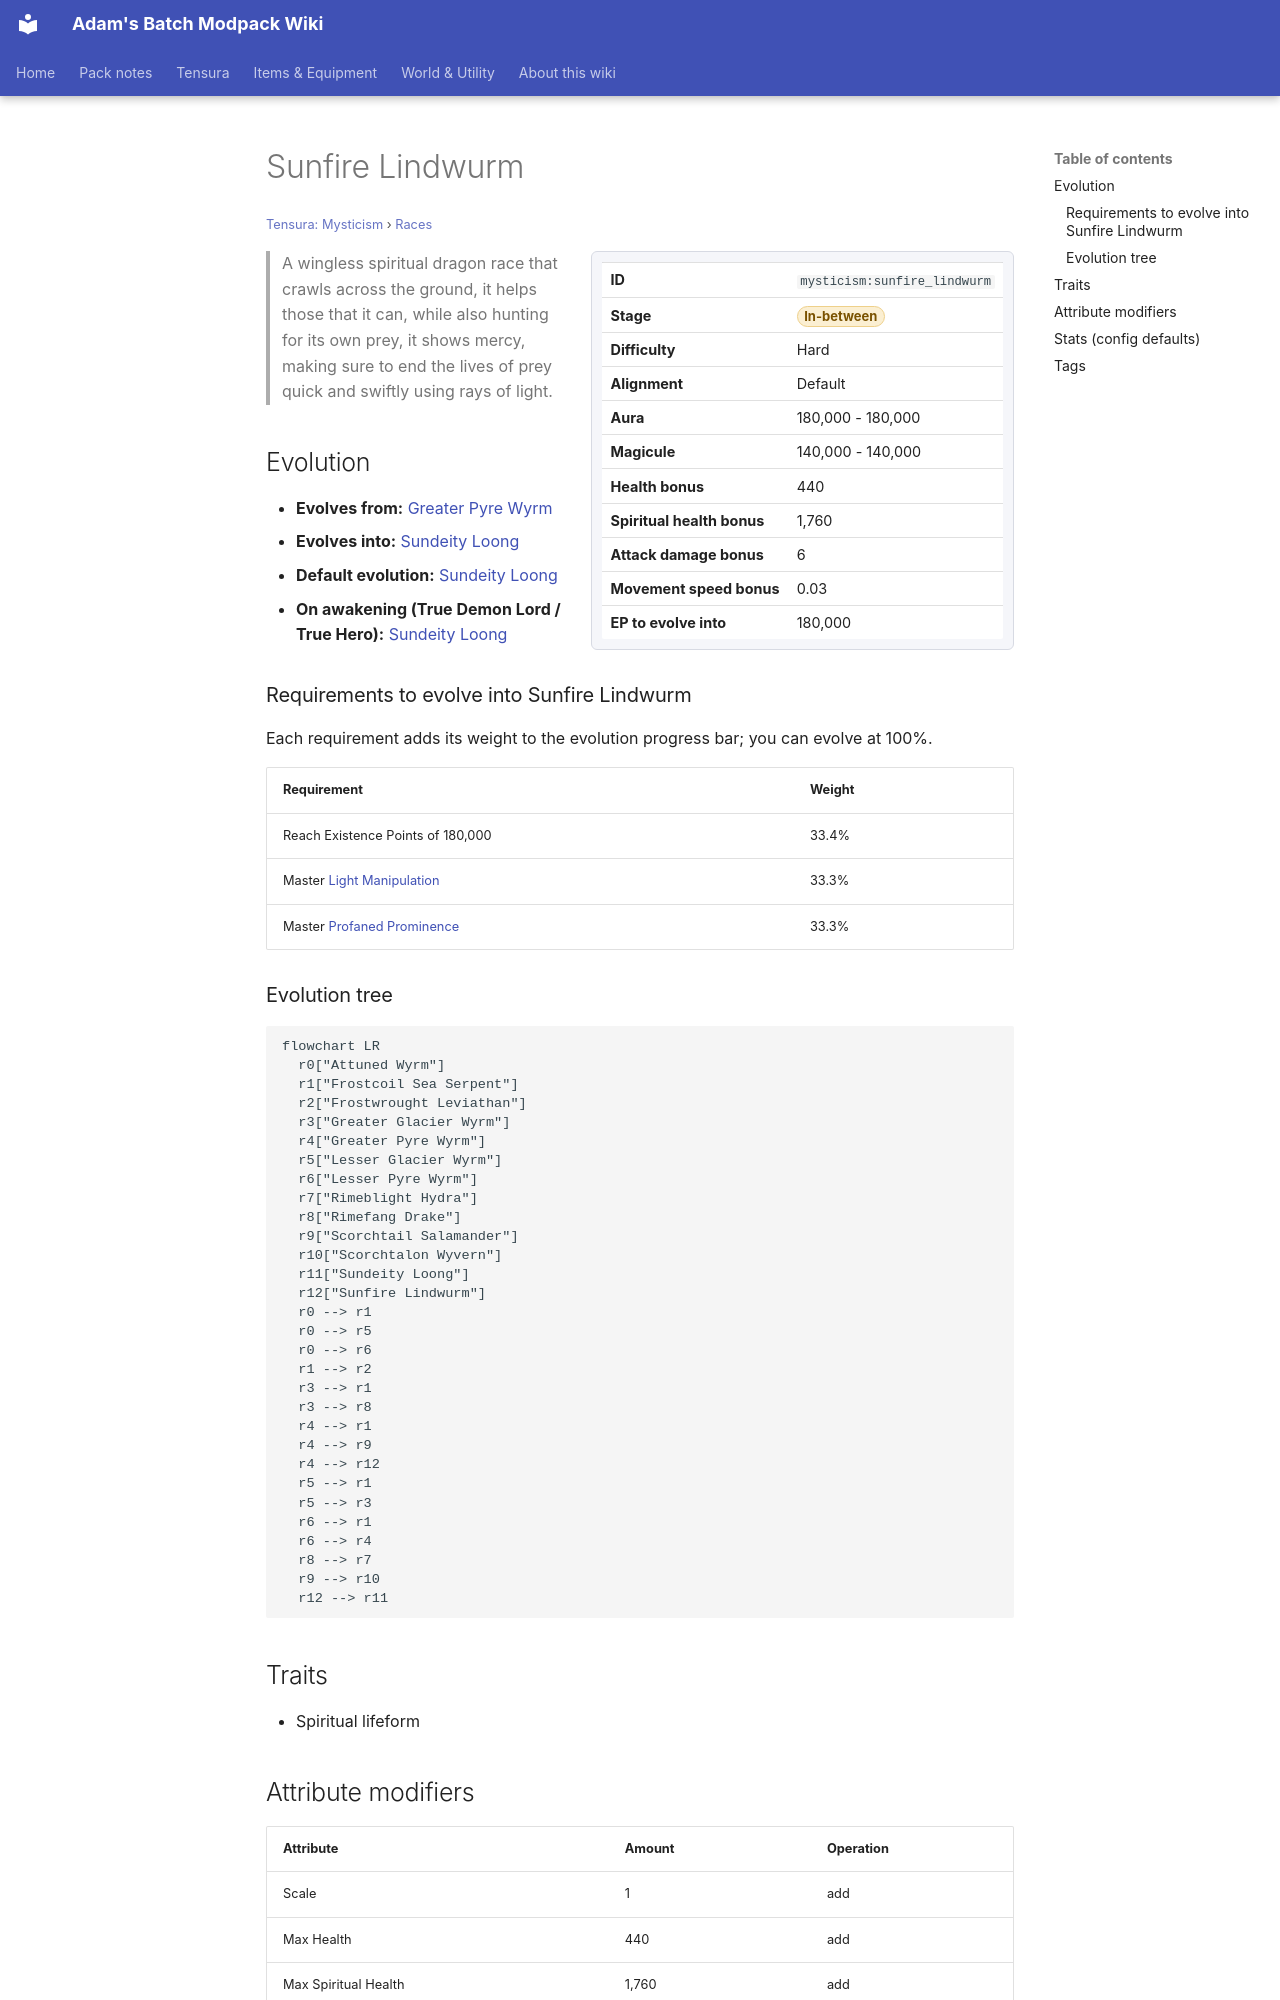

repository: Proteus-Nell/Adams-Batch-MC-Modpack-Wiki · page: tensura-mysticism/races/sunfire-lindwurm/index.html · generator: mkdocs

# Sunfire Lindwurm

<small>[Tensura: Mysticism](../index.md) &rsaquo; [Races](index.md)</small>

<div class="infobox" markdown>

| | |
|---|---|
| **ID** | `mysticism:sunfire_lindwurm` |
| **Stage** | <span class="stage stage-in-between">In-between</span> |
| **Difficulty** | Hard |
| **Alignment** | Default |
| **Aura** | 180,000 - 180,000 |
| **Magicule** | 140,000 - 140,000 |
| **Health bonus** | 440 |
| **Spiritual health bonus** | 1,760 |
| **Attack damage bonus** | 6 |
| **Movement speed bonus** | 0.03 |
| **EP to evolve into** | 180,000 |

</div>

> A wingless spiritual dragon race that crawls across the ground, it helps those that it can, while also hunting for its own prey, it shows mercy, making sure to end the lives of prey quick and swiftly using rays of light.

## Evolution

- **Evolves from:** [Greater Pyre Wyrm](greater-pyre-wyrm.md)
- **Evolves into:** [Sundeity Loong](sundeity-loong.md)
- **Default evolution:** [Sundeity Loong](sundeity-loong.md)
- **On awakening (True Demon Lord / True Hero):** [Sundeity Loong](sundeity-loong.md)

### Requirements to evolve into Sunfire Lindwurm

Each requirement adds its weight to the evolution progress bar; you can evolve at 100%.

| Requirement | Weight |
|---|---|
| Reach Existence Points of 180,000 | 33.4% |
| Master [Light Manipulation](../abilities/extra-skills/light-manipulation.md) | 33.3% |
| Master [Profaned Prominence](../abilities/extra-skills/profaned-prominence.md) | 33.3% |

### Evolution tree

```mermaid
flowchart LR
  r0["Attuned Wyrm"]
  r1["Frostcoil Sea Serpent"]
  r2["Frostwrought Leviathan"]
  r3["Greater Glacier Wyrm"]
  r4["Greater Pyre Wyrm"]
  r5["Lesser Glacier Wyrm"]
  r6["Lesser Pyre Wyrm"]
  r7["Rimeblight Hydra"]
  r8["Rimefang Drake"]
  r9["Scorchtail Salamander"]
  r10["Scorchtalon Wyvern"]
  r11["Sundeity Loong"]
  r12["Sunfire Lindwurm"]
  r0 --> r1
  r0 --> r5
  r0 --> r6
  r1 --> r2
  r3 --> r1
  r3 --> r8
  r4 --> r1
  r4 --> r9
  r4 --> r12
  r5 --> r1
  r5 --> r3
  r6 --> r1
  r6 --> r4
  r8 --> r7
  r9 --> r10
  r12 --> r11
```

## Traits

- Spiritual lifeform
